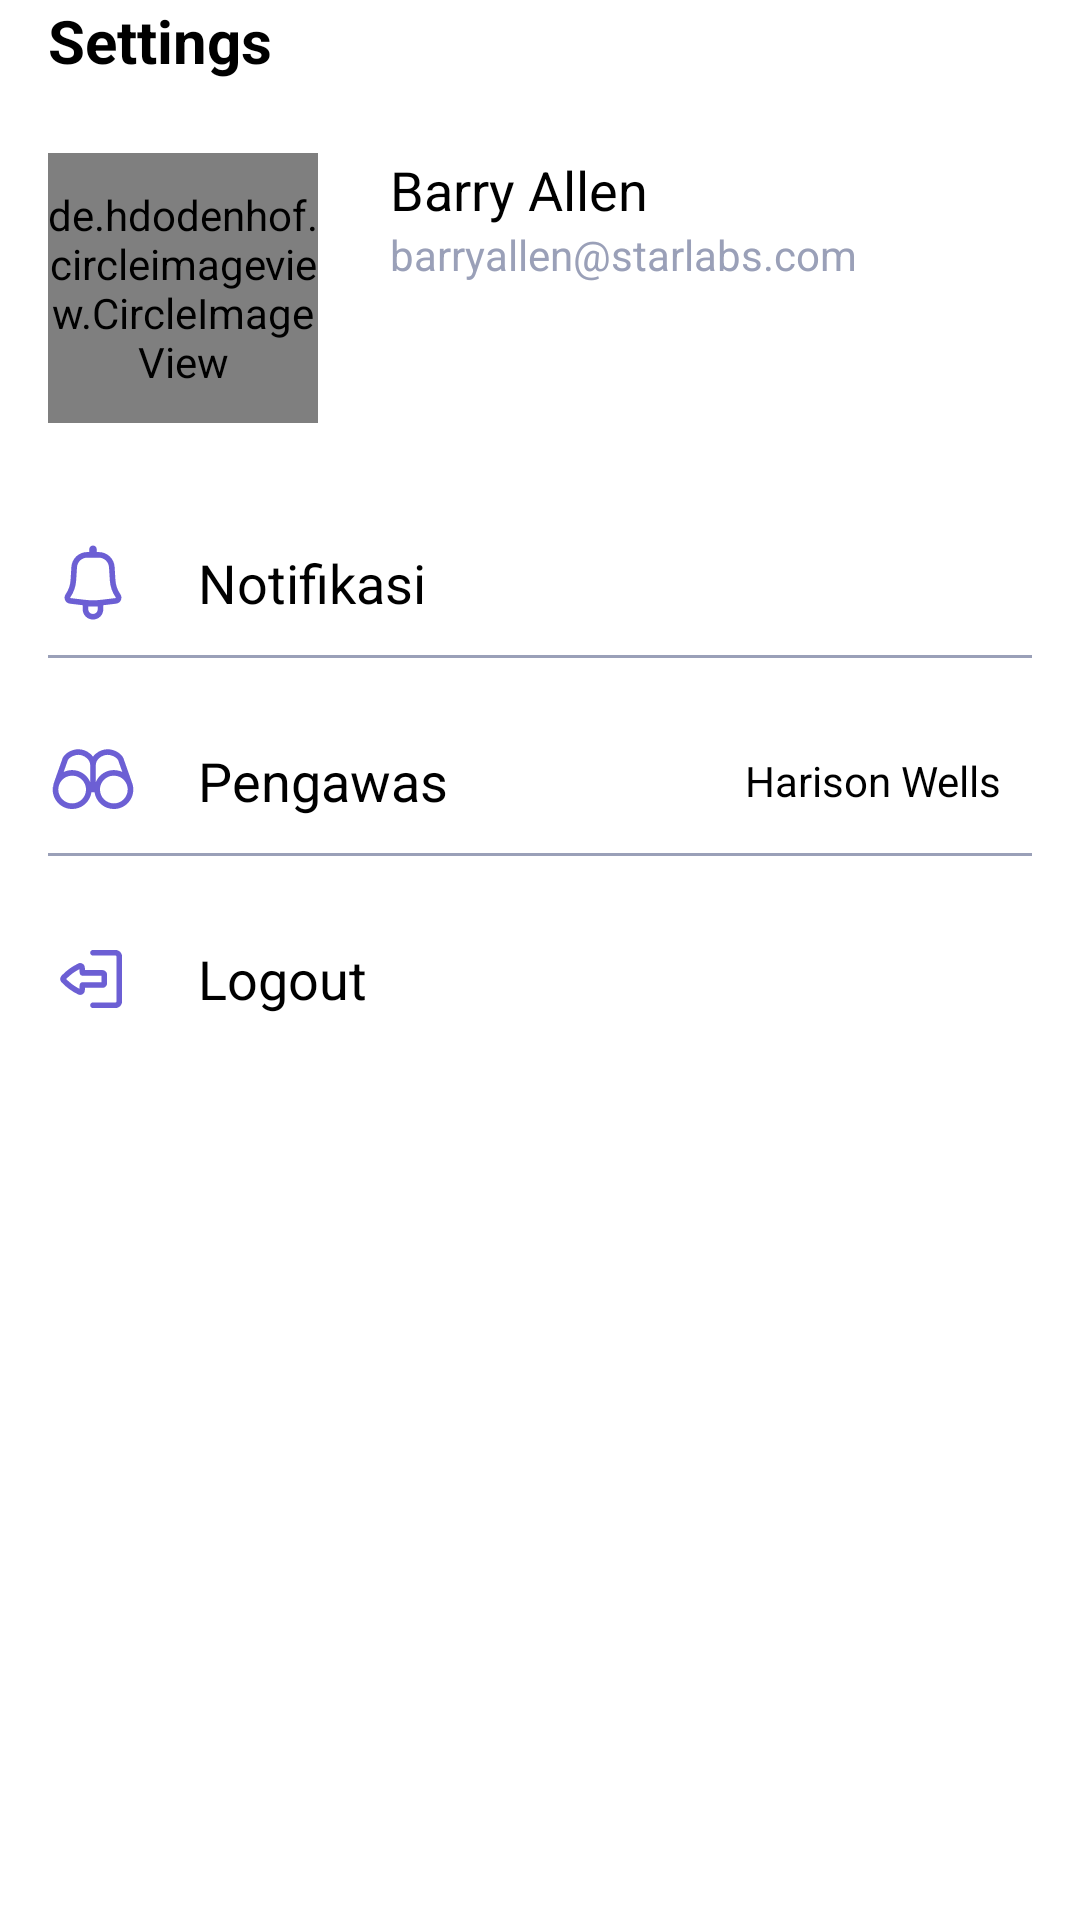

Here is an Android app screen rendered from its layout file. Give the layout XML and the strings, colors and styles it references.
<!-- AndroidManifest.xml: application theme Theme.HyperC -->
<!-- res/layout/fragment_settings.xml -->
<?xml version="1.0" encoding="utf-8"?>
<androidx.constraintlayout.widget.ConstraintLayout xmlns:android="http://schemas.android.com/apk/res/android"
    xmlns:app="http://schemas.android.com/apk/res-auto"
    xmlns:tools="http://schemas.android.com/tools"
    android:layout_width="match_parent"
    android:layout_height="match_parent"
    tools:context=".ui.home.ui.settings.SettingsFragment">

    <de.hdodenhof.circleimageview.CircleImageView
        android:id="@+id/ivUserAvatar"
        android:layout_width="90dp"
        android:layout_height="90dp"
        android:layout_marginStart="16dp"
        android:layout_marginTop="24dp"
        android:src="@drawable/avatar_placeholder_male"
        app:layout_constraintStart_toStartOf="parent"
        app:layout_constraintTop_toBottomOf="@+id/tvTextSettings" />

    <TextView
        android:id="@+id/tvUserName"
        android:layout_width="wrap_content"
        android:layout_height="wrap_content"
        android:layout_marginStart="24dp"
        android:text="@string/usernameDummy"
        android:textColor="@color/black"
        android:textSize="18sp"
        app:layout_constraintStart_toEndOf="@+id/ivUserAvatar"
        app:layout_constraintTop_toTopOf="@+id/ivUserAvatar" />

    <TextView
        android:id="@+id/tvUserEmail"
        android:layout_width="wrap_content"
        android:layout_height="wrap_content"
        android:text="@string/useremailDummy"
        android:textColor="@color/grey_light"
        app:layout_constraintStart_toStartOf="@+id/tvUserName"
        app:layout_constraintTop_toBottomOf="@+id/tvUserName" />

    <androidx.appcompat.widget.AppCompatButton
        android:id="@+id/appCompatButton"
        android:layout_width="wrap_content"
        android:layout_height="35dp"
        android:layout_marginTop="16dp"
        android:background="@drawable/shape_button_2"
        android:text="Edit Profile"
        android:textAllCaps="false"
        android:textColor="@color/white"
        app:layout_constraintStart_toStartOf="@+id/tvUserEmail"
        app:layout_constraintTop_toBottomOf="@+id/tvUserEmail" />

    <TextView
        android:id="@+id/tvTextSettings"
        style="@style/TextTitlePage"
        android:layout_width="wrap_content"
        android:layout_height="wrap_content"
        android:layout_marginStart="16dp"
        android:text="@string/title_settings"
        app:layout_constraintStart_toStartOf="parent"
        app:layout_constraintTop_toTopOf="parent" />

    <RelativeLayout
        android:id="@+id/menuNotification"
        android:layout_width="0dp"
        android:layout_height="50dp"
        android:layout_marginStart="16dp"
        android:layout_marginTop="24dp"
        android:layout_marginEnd="16dp"
        app:layout_constraintEnd_toEndOf="parent"
        app:layout_constraintStart_toStartOf="parent"
        app:layout_constraintTop_toBottomOf="@+id/appCompatButton">

        <ImageView
            android:id="@+id/icNotification"
            android:layout_width="30dp"
            android:layout_height="30dp"
            android:layout_alignParentStart="true"
            android:layout_centerInParent="true"
            android:src="@drawable/ic_notification_outline_seondary_light" />

        <TextView
            android:layout_width="wrap_content"
            android:layout_height="wrap_content"
            android:layout_centerInParent="true"
            android:layout_marginStart="20dp"
            android:layout_toEndOf="@id/icNotification"
            android:text="Notifikasi"
            android:textColor="@color/black"
            android:textSize="18sp" />

        <View
            android:layout_width="match_parent"
            android:layout_height="1dp"
            android:layout_alignParentBottom="true"
            android:background="@color/grey_light" />
    </RelativeLayout>

    <RelativeLayout
        android:id="@+id/menuSupervisor"
        android:layout_width="0dp"
        android:layout_height="50dp"
        android:layout_marginStart="16dp"
        android:layout_marginTop="16dp"
        android:layout_marginEnd="16dp"
        app:layout_constraintEnd_toEndOf="parent"
        app:layout_constraintHorizontal_bias="1.0"
        app:layout_constraintStart_toStartOf="parent"
        app:layout_constraintTop_toBottomOf="@+id/menuNotification">

        <ImageView
            android:id="@+id/icMenuSupervisor"
            android:layout_width="30dp"
            android:layout_height="30dp"
            android:layout_alignParentStart="true"
            android:layout_centerInParent="true"
            android:src="@drawable/ic_binocular_outline_secondary_light" />

        <TextView
            android:layout_width="wrap_content"
            android:layout_height="wrap_content"
            android:layout_centerInParent="true"
            android:layout_marginStart="20dp"
            android:layout_toEndOf="@id/icMenuSupervisor"
            android:text="Pengawas"
            android:textColor="@color/black"
            android:textSize="18sp" />

        <TextView
            android:layout_width="wrap_content"
            android:layout_height="wrap_content"
            android:layout_alignParentEnd="true"
            android:layout_centerInParent="true"
            android:layout_marginEnd="10dp"
            android:text="Harison Wells"
            android:textColor="@color/black" />

        <View
            android:layout_width="match_parent"
            android:layout_height="1dp"
            android:layout_alignParentBottom="true"
            android:background="@color/grey_light" />

    </RelativeLayout>

    <RelativeLayout
        android:id="@+id/menuLogout"
        android:layout_width="0dp"
        android:layout_height="50dp"
        android:layout_marginStart="16dp"
        android:layout_marginTop="16dp"
        android:layout_marginEnd="16dp"
        app:layout_constraintEnd_toEndOf="parent"
        app:layout_constraintStart_toStartOf="parent"
        app:layout_constraintTop_toBottomOf="@+id/menuSupervisor">

        <ImageView
            android:id="@+id/icMenuLogout"
            android:layout_width="30dp"
            android:layout_height="30dp"
            android:layout_alignParentStart="true"
            android:layout_centerInParent="true"
            android:src="@drawable/ic_logout_outline_secondary_light" />


        <TextView
            android:layout_width="wrap_content"
            android:layout_height="wrap_content"
            android:layout_centerInParent="true"
            android:layout_marginStart="20dp"
            android:layout_toEndOf="@id/icMenuLogout"
            android:text="Logout"
            android:textColor="@color/black"
            android:textSize="18sp" />

    </RelativeLayout>


</androidx.constraintlayout.widget.ConstraintLayout>
<!-- resources referenced by this layout -->
<resources>
  <color name="black">#FF000000</color>
  <color name="grey_light">#9AA0B8</color>
  <color name="white">#FFFFFFFF</color>
  <!-- drawable avatar_placeholder_male: vector/xml drawable (drawable, 4282 chars, omitted) -->
  <!-- drawable ic_logout_outline_secondary_light (drawable) -->
  <vector xmlns:android="http://schemas.android.com/apk/res/android"
      android:width="24dp"
      android:height="24dp"
      android:viewportWidth="24"
      android:viewportHeight="24">
    <path
        android:pathData="M12,18.25C11.586,18.25 11.25,18.586 11.25,19C11.25,19.414 11.586,19.75 12,19.75H18C18.966,19.75 19.75,18.966 19.75,18V6C19.75,5.034 18.966,4.25 18,4.25H12C11.586,4.25 11.25,4.586 11.25,5C11.25,5.414 11.586,5.75 12,5.75L18,5.75C18.138,5.75 18.25,5.862 18.25,6L18.25,18C18.25,18.138 18.138,18.25 18,18.25H12Z"
        android:fillColor="#6C5FD4"/>
    <path
        android:pathData="M14.503,14.365C15.193,14.365 15.753,13.806 15.753,13.115V10.875C15.753,10.184 15.193,9.625 14.503,9.625L9.89,9.625C9.884,9.551 9.877,9.478 9.87,9.404L9.816,8.849C9.734,8 8.833,7.493 8.065,7.861C6.43,8.644 4.951,9.716 3.697,11.024L3.598,11.128C3.134,11.613 3.134,12.377 3.598,12.862L3.697,12.965C4.951,14.274 6.43,15.346 8.065,16.129C8.833,16.497 9.734,15.989 9.816,15.141L9.87,14.585C9.877,14.512 9.884,14.439 9.89,14.365H14.503ZM9.195,12.865C8.929,12.865 8.693,13.005 8.56,13.216C8.495,13.319 8.455,13.439 8.447,13.568C8.428,13.859 8.405,14.15 8.377,14.44L8.361,14.602C7.325,14.068 6.363,13.403 5.498,12.624C5.274,12.422 5.056,12.212 4.845,11.995C5.869,10.941 7.057,10.061 8.361,9.388L8.377,9.55C8.405,9.84 8.428,10.13 8.447,10.421C8.471,10.817 8.799,11.125 9.195,11.125H14.253V12.865H9.195Z"
        android:fillColor="#6C5FD4"
        android:fillType="evenOdd"/>
  </vector>
  <!-- drawable ic_notification_outline_seondary_light (drawable) -->
  <vector xmlns:android="http://schemas.android.com/apk/res/android"
      android:width="24dp"
      android:height="24dp"
      android:viewportWidth="24"
      android:viewportHeight="24">
    <path
        android:pathData="M13,3C13,2.448 12.552,2 12,2C11.448,2 11,2.448 11,3V3.75H10.443C8.218,3.75 6.376,5.48 6.237,7.701L6.016,11.234C5.932,12.581 5.479,13.88 4.708,14.988C4.012,15.989 4.632,17.371 5.843,17.517L9.25,17.925V19C9.25,20.519 10.481,21.75 12,21.75C13.519,21.75 14.75,20.519 14.75,19V17.925L18.157,17.517C19.368,17.371 19.988,15.989 19.292,14.988C18.521,13.88 18.068,12.581 17.984,11.234L17.763,7.701C17.624,5.48 15.783,3.75 13.557,3.75H13V3ZM10.443,5.25C9.01,5.25 7.824,6.364 7.734,7.794L7.513,11.328C7.412,12.949 6.867,14.511 5.94,15.844C5.889,15.917 5.934,16.017 6.022,16.027L9.759,16.476C11.248,16.654 12.752,16.654 14.241,16.476L17.978,16.027C18.066,16.017 18.111,15.917 18.06,15.844C17.133,14.511 16.588,12.949 16.487,11.328L16.266,7.794C16.176,6.364 14.99,5.25 13.557,5.25H10.443ZM12,20.25C11.31,20.25 10.75,19.69 10.75,19V18.25H13.25V19C13.25,19.69 12.69,20.25 12,20.25Z"
        android:fillColor="#6C5FD4"
        android:fillType="evenOdd"/>
  </vector>
  <string name="title_settings">Settings</string>
  <string name="useremailDummy">barryallen@starlabs.com</string>
  <string name="usernameDummy">Barry Allen</string>
  <style name="TextTitlePage">
          <item name="android:textColor">@color/black</item>
          <item name="android:textSize">20sp</item>
          <item name="android:textStyle">bold</item>
      </style>
  <style name="Theme.HyperC" parent="Theme.MaterialComponents.Light.NoActionBar">
          
          <item name="colorPrimary">@color/secondary</item>
          <item name="colorPrimaryVariant">@color/secondary</item>
          <item name="colorOnPrimary">@color/white</item>
          
          <item name="colorSecondary">@color/secondary</item>
          <item name="colorSecondaryVariant">@color/secondary</item>
          <item name="colorOnSecondary">@color/black</item>
          
          <item name="android:statusBarColor" tools:targetApi="l">?attr/colorPrimaryVariant</item>
          
      </style>
  <color name="secondary">#432C81</color>
</resources>
